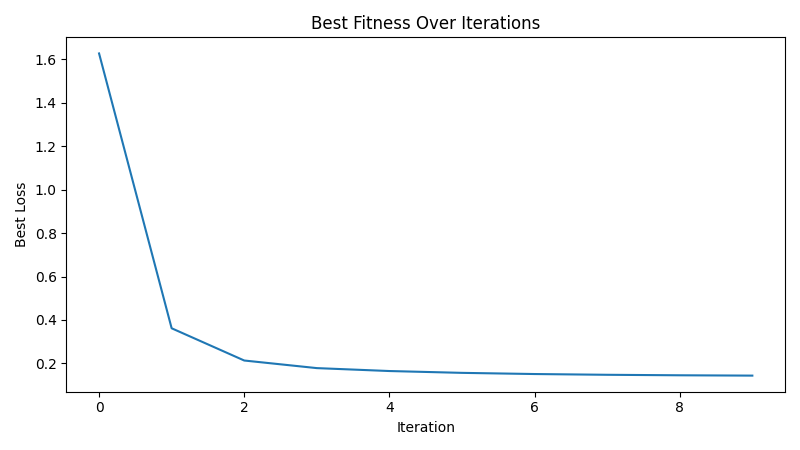

Values plotted in this chart, from the file beside it:
iteration, best_loss
1, 1.627
2, 0.3618
3, 0.2134
4, 0.1785
5, 0.165
6, 0.1566
7, 0.1512
8, 0.1477
9, 0.1454
10, 0.1439
